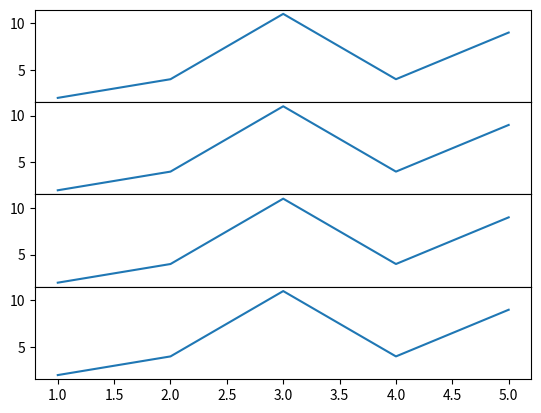

Recreate this plot in Python.
from matplotlib import pyplot as plt

x1 = [1, 2, 3, 4, 5]
y1 = [2, 4, 11, 4, 9]
x2 = [1, 2, 3, 4, 5]
y2 = [7, 15, 20, 25, 30]
x3 = [-5, -4, 1, 20, 35]
y3 = [-22, -9, 2, 8, 17]
x4 = [0.2, 0.45, 0.79, 0.87, 0.96]
y4 = [1, 2, 3, 3, 5]

# Create 4 sub-plots which share a y-axis per row
# and an x-axis across all plots.
fig, axs = plt.subplots(4, sharex=True, sharey="row")
# Remove the horizontally spanning space between the sub-plots.
fig.subplots_adjust(hspace=0)
# Plot a line on the first Axis.
axs[0].plot(x1, y1)
# Plot a line on the second Axis.
axs[1].plot(x1, y1)
# Plot a line on the third Axis.
axs[2].plot(x1, y1)
# Plot a line on the fourth Axis.
axs[3].plot(x1, y1)
plt.show()